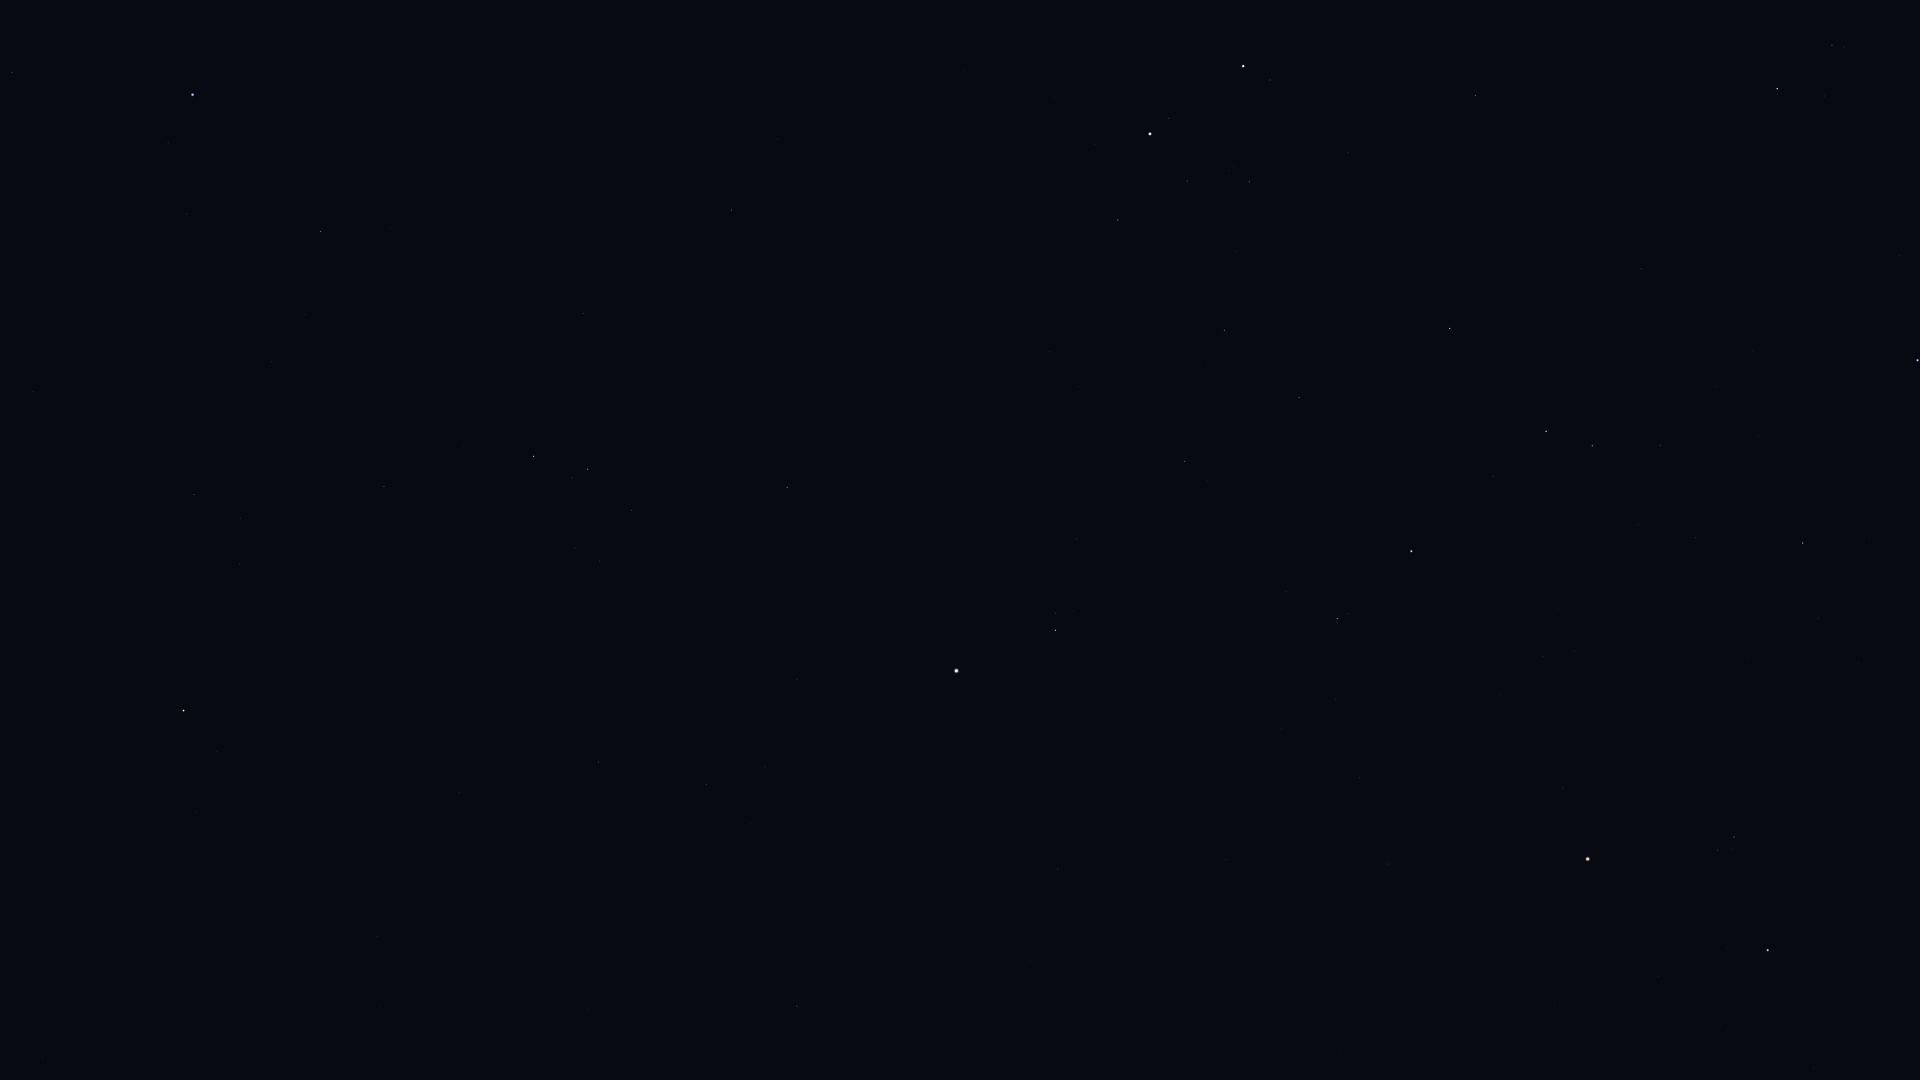

The table this chart was drawn from, first rows:
Star_ID, Name, X, Y
17847, Atlas, 1874, 532
25336, Bellatrix, 1768, 950
25428, Elnath, 1918, 360
26207, Meissa, 1734, 837
26451, Tianguan, 1803, 543
27913, HIP 27913, 1696, 538
27989, Betelgeuse, 1588, 859
28380, Mahasim, 1777, 89
28614, HIP 28614, 1563, 788
28716, HIP 28716, 1638, 525
28734, HIP 28734, 1660, 445
29038, HIP 29038, 1574, 651
29426, HIP 29426, 1544, 656
29434, HIP 29434, 1559, 609
29655, HIP 29655, 1592, 446
30343, HIP 30343, 1546, 431
30419, HIP 30419, 1389, 864
30665, HIP 30665, 1448, 653
30860, Lucilinburhuc, 1637, 5
30883, HIP 30883, 1494, 477
30905, Lusitânia, 1414, 700
31216, HIP 31216, 1360, 778
31681, HIP 31681, 1412, 551
31978, HIP 31978, 1336, 699
32246, HIP 32246, 1450, 329
32362, HIP 32362, 1337, 619
32533, HIP 32533, 1282, 729
33018, HIP 33018, 1476, 96
33719, Citalá, 1077, 1012
34088, HIP 34088, 1299, 398
34693, HIP 34693, 1348, 153
34769, HIP 34769, 1058, 869
35350, HIP 35350, 1185, 461
35550, HIP 35550, 1225, 330
36046, HIP 36046, 1249, 182
36188, Gomeisa, 1055, 630
36850, Castor, 1243, 66
36962, HIP 36962, 1187, 181
37279, Procyon, 957, 671
37447, HIP 37447, 797, 1006
37740, HIP 37740, 1118, 220
37826, Pollux, 1150, 134
39211, HIP 39211, 765, 767
39863, HIP 39863, 706, 785
40167, Tegmine, 900, 307
40526, Tarf, 787, 487
40843, HIP 40843, 964, 70
40881, Piautos, 926, 142
42402, Minchir, 600, 561
42446, Gakyid, 702, 342
42556, Meleph, 770, 190
42806, Asellus Borealis, 778, 139
42911, Asellus Australis, 732, 210
43109, Ashlesha, 588, 469
44066, Acubens, 584, 314
44946, Nahn, 648, 52
45336, HIP 45336, 384, 487
45751, HIP 45751, 195, 813
46390, Alphard, 184, 711
47431, Ukdah, 194, 495
... 4 more rows
